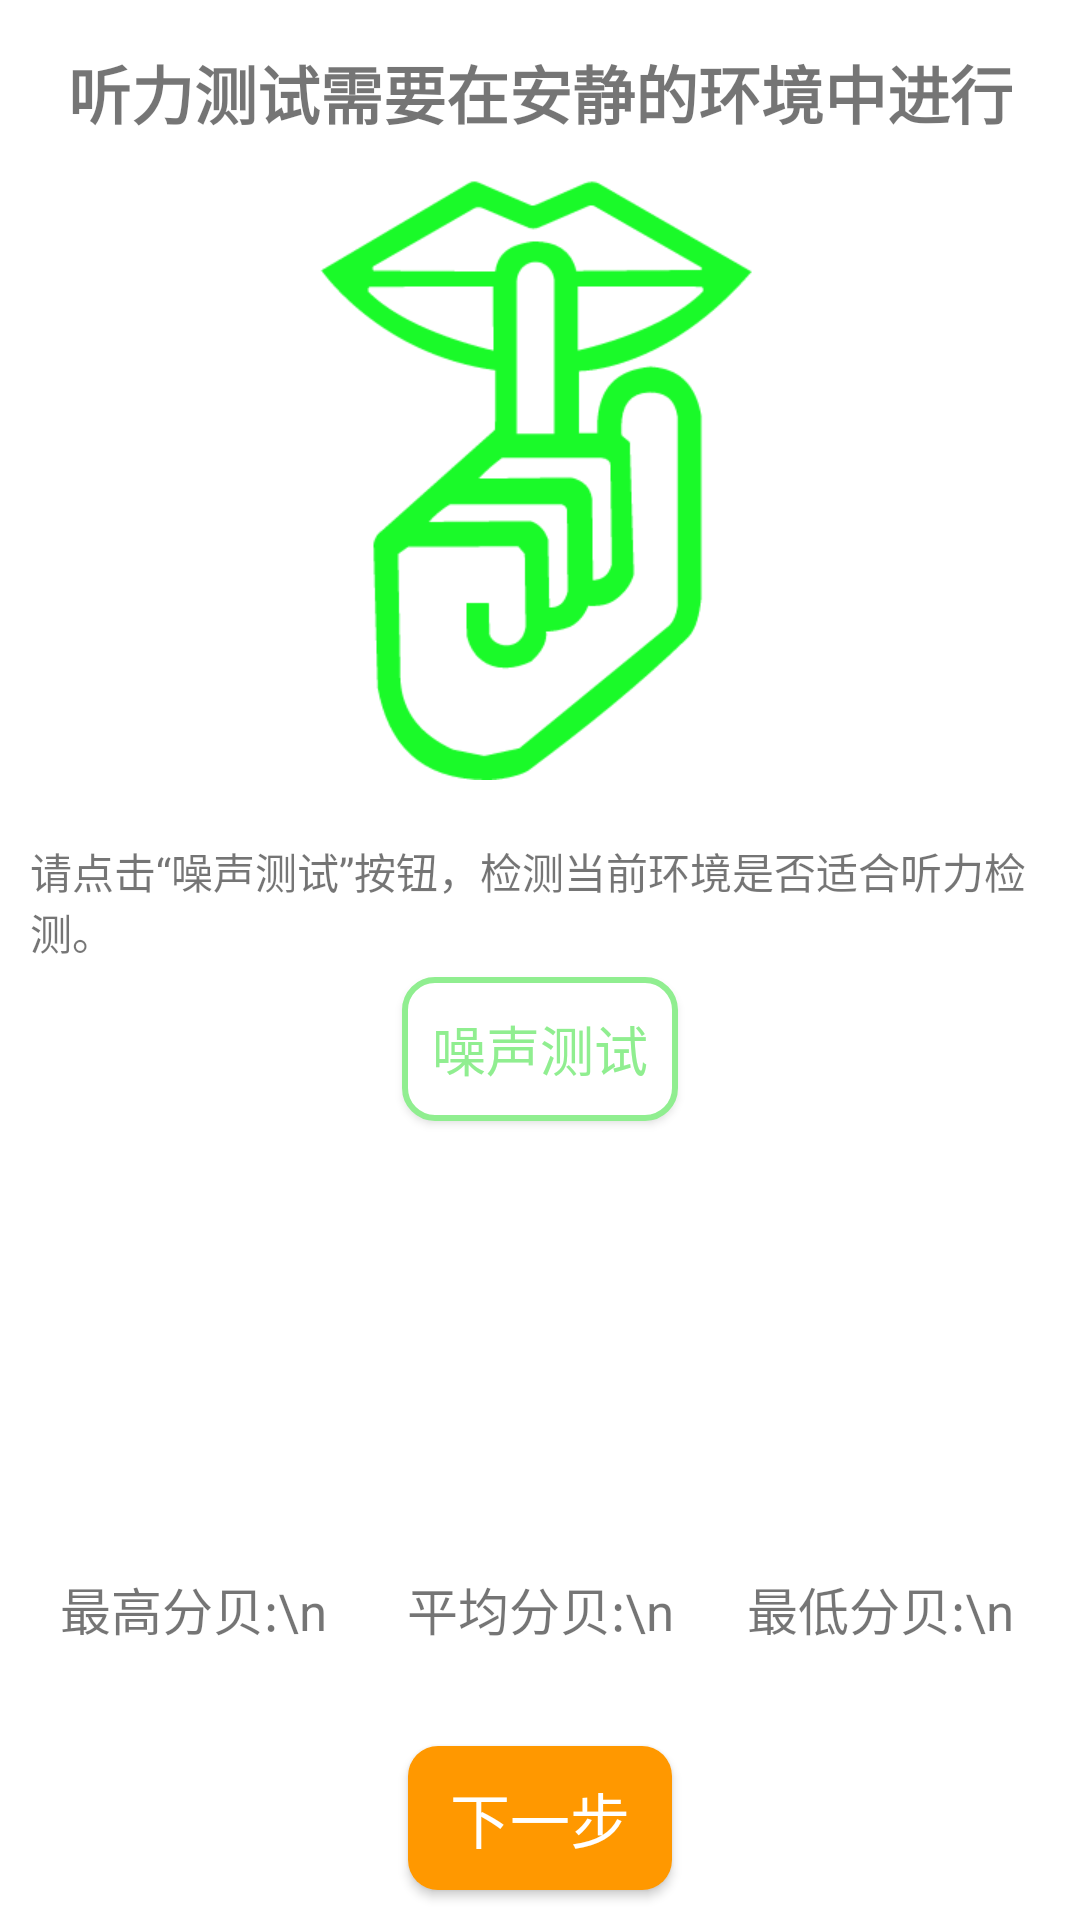

Android layout source for this screen:
<!-- AndroidManifest.xml: application theme Theme.HearingTest -->
<!-- res/layout/fragment_noise_check.xml -->
<?xml version="1.0" encoding="utf-8"?>
<RelativeLayout xmlns:android="http://schemas.android.com/apk/res/android"
    xmlns:tools="http://schemas.android.com/tools"
    android:layout_width="match_parent"
    android:layout_height="match_parent"
    tools:context=".fragment.NoiseCheckFragment"
    android:orientation="vertical">

    <TextView
        android:layout_width="match_parent"
        android:layout_height="wrap_content"
        android:text="听力测试需要在安静的环境中进行"
        android:gravity="center"
        android:textSize="21sp"
        android:textStyle="bold"
        android:layout_marginTop="15dp"/>

    <ImageView
        android:id="@+id/iv_quiet"
        android:layout_width="200dp"
        android:layout_height="200dp"
        android:src="@mipmap/hearing_test_quiet"
        android:layout_centerHorizontal="true"
        android:layout_marginTop="60dp"/>


    <RelativeLayout
        android:id="@+id/rl_environment_test"
        android:layout_width="match_parent"
        android:layout_height="wrap_content"
        android:layout_margin="10dp"
        android:layout_below="@id/iv_quiet">
        <TextView
            android:id="@+id/tv_hint2"
            android:layout_width="wrap_content"
            android:layout_height="wrap_content"
            android:layout_marginTop="10dp"
            android:layout_centerHorizontal="true"
            android:layout_alignParentTop="true"
            android:text="@string/check_env">
        </TextView>

        <Button
            android:id="@+id/btn_noise_test"
            android:layout_width="wrap_content"
            android:layout_height="wrap_content"
            android:text="噪声测试"
            android:layout_below="@+id/tv_hint2"
            android:layout_centerHorizontal="true"
            android:layout_marginTop="5dp"
            android:textSize="18sp"
            android:textColor="@color/green"
            android:background="@drawable/btn_bg_shape_green"/>

        <LinearLayout
            android:id="@+id/ll_chart_view"
            android:layout_width="wrap_content"
            android:layout_height="120dp"
            android:orientation="vertical"
            android:layout_below="@+id/btn_noise_test"
            android:layout_margin="10dp"
            android:background="#ffffff">
        </LinearLayout>

        <LinearLayout
         android:id="@+id/ll_noise_value"
         android:layout_width="match_parent"
         android:layout_height="wrap_content"
         android:orientation="horizontal"
         android:layout_below="@+id/ll_chart_view"
         android:layout_marginTop="10dp">

         <TextView
             android:id="@+id/tv_max_value"
             android:layout_width="0dp"
             android:layout_height="match_parent"
             android:layout_weight="1"
             android:gravity="center"
             android:text="最高分贝:\n "
             android:textSize="17sp" />

         <TextView
             android:id="@+id/tv_avg_value"
             android:layout_width="0dp"
             android:layout_height="match_parent"
             android:layout_weight="1"
             android:gravity="center"
             android:text="平均分贝:\n"
             android:textSize="17sp" />

         <TextView
             android:id="@+id/tv_min_value"
             android:layout_width="0dp"
             android:layout_height="match_parent"
             android:layout_weight="1"
             android:gravity="center"
             android:text="最低分贝:\n"
             android:textSize="17sp" />
     </LinearLayout>

    </RelativeLayout>

    <Button
        android:id="@+id/btn_next_step"
        android:layout_width="wrap_content"
        android:layout_height="wrap_content"
        android:text="下一步"
        android:textSize="20sp"
        android:textColor="@color/white"
        android:layout_alignParentBottom="true"
        android:layout_centerHorizontal="true"
        android:layout_marginBottom="10dp"
        android:background="@drawable/btn_bg_shape"/>

</RelativeLayout>
<!-- resources referenced by this layout -->
<resources>
  <color name="green">#90EE90</color>
  <color name="white">#FFFFFFFF</color>
  <!-- drawable btn_bg_shape (drawable) -->
  <?xml version="1.0" encoding="utf-8"?>
  <shape xmlns:android="http://schemas.android.com/apk/res/android" android:shape="rectangle">
      <solid android:color="#FF9800" />
      <padding android:left="10dp"
               android:right="10dp"/>
      <corners android:topLeftRadius="10dp"
               android:topRightRadius="10dp"
               android:bottomLeftRadius="10dp"
               android:bottomRightRadius="10dp"/>
  </shape>
  <!-- drawable btn_bg_shape_green (drawable) -->
  <?xml version="1.0" encoding="utf-8"?>
  <shape xmlns:android="http://schemas.android.com/apk/res/android" android:shape="rectangle">
      <stroke android:color="#90EE90" android:width="2dp"/>
      <solid android:color="@color/white"/>
      <padding android:left="10dp"
               android:right="10dp"/>
      <corners android:topLeftRadius="10dp"
               android:topRightRadius="10dp"
               android:bottomLeftRadius="10dp"
               android:bottomRightRadius="10dp"/>
  </shape>
  <!-- mipmap hearing_test_quiet: png bitmap (mipmap-xxhdpi, 16153 bytes) -->
  <string name="check_env">请点击“噪声测试”按钮，检测当前环境是否适合听力检测。</string>
  <style name="Theme.HearingTest" parent="Theme.MaterialComponents.DayNight.DarkActionBar">
          
          <item name="colorPrimary">@color/purple_500</item>
          <item name="colorPrimaryVariant">@color/purple_700</item>
          <item name="colorOnPrimary">@color/white</item>
          
          <item name="colorSecondary">@color/teal_200</item>
          <item name="colorSecondaryVariant">@color/teal_700</item>
          <item name="colorOnSecondary">@color/black</item>
          
          <item name="android:statusBarColor" tools:targetApi="l">?attr/colorPrimaryVariant</item>
          
      </style>
  <color name="purple_500">#FF6200EE</color>
  <color name="purple_700">#FF3700B3</color>
  <color name="teal_200">#FF03DAC5</color>
  <color name="teal_700">#FF018786</color>
  <color name="black">#FF000000</color>
</resources>
